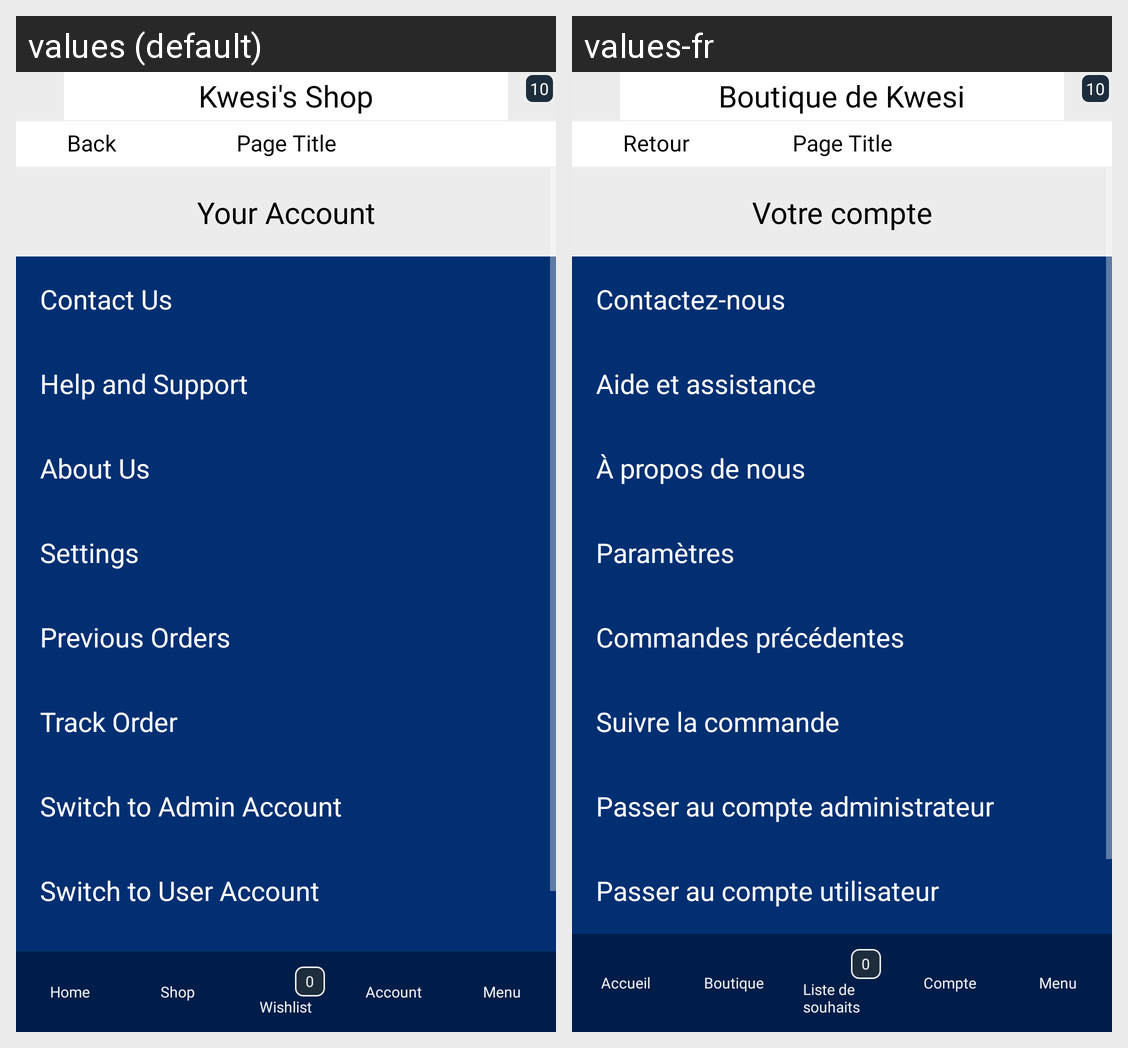

Translations of the strings shown on this Android screen, per locale in the grid:
Android screen res/layout/activity_menu.xml rendered under 2 locales, left to right: values (default), values-fr. Device: Nexus 5 (rendered at 1080×1920; each locale shown at half size, 540×960, under a caption strip naming it); theme Theme.AppCompat.NoActionBar.
Strings drawn on this screen, with the default value and each locale's value (text and hints the layout hard-codes, and strings that could not be matched under every locale, appear in the picture but are not listed):

your_account
  values: Your Account
  values-fr: Votre compte

contact_us
  values: Contact Us
  values-fr: Contactez-nous

help_and_support
  values: Help and Support
  values-fr: Aide et assistance

about_us
  values: About Us
  values-fr: À propos de nous

settings
  values: Settings
  values-fr: Paramètres

previous_orders
  values: Previous Orders
  values-fr: Commandes précédentes

track_order
  values: Track Order
  values-fr: Suivre la commande

switch_to_admin_account
  values: Switch to Admin Account
  values-fr: Passer au compte administrateur

switch_to_user_account
  values: Switch to User Account
  values-fr: Passer au compte utilisateur

kwesi_shop
  values: Kwesi's Shop
  values-fr: Boutique de Kwesi

string_back
  values: Back
  values-fr: Retour

string_page_title
  values: Page Title
  values-fr: Page Title  [not translated; the default value is used]

string_home
  values: Home
  values-fr: Accueil

string_shop
  values: Shop
  values-fr: Boutique

string_wishlist
  values: Wishlist
  values-fr: Liste de souhaits

string_account
  values: Account
  values-fr: Compte

string_menu
  values: Menu
  values-fr: Menu
